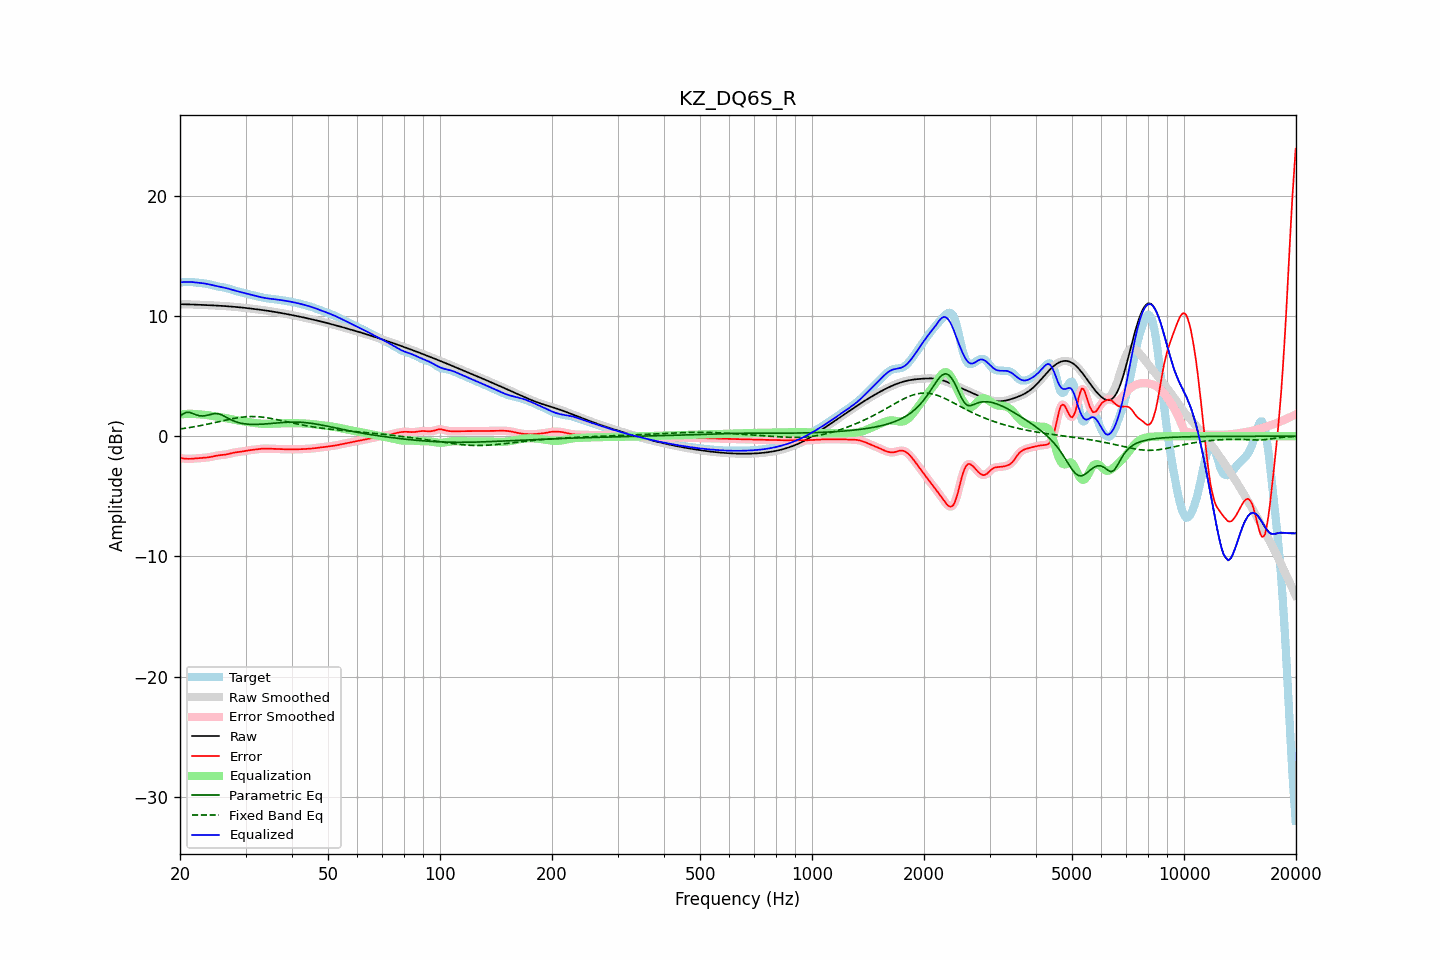

Source data for this figure (header and first rows):
frequency, raw, error, smoothed, error_smoothed, equalization, parametric_eq, fixed_band_eq, equalized_raw, equalized_smoothed, target
20.00, 10.99, -1.80, 10.99, -1.80, 1.81, 1.65, 0.61, 12.81, 12.81, 12.79
20.20, 10.99, -1.82, 10.99, -1.83, 1.83, 1.76, 0.62, 12.82, 12.82, 12.82
20.40, 10.99, -1.85, 10.99, -1.85, 1.84, 1.87, 0.64, 12.83, 12.83, 12.84
20.61, 10.99, -1.87, 10.99, -1.86, 1.86, 1.93, 0.66, 12.84, 12.84, 12.85
20.81, 10.98, -1.88, 10.98, -1.88, 1.86, 2.00, 0.68, 12.85, 12.85, 12.86
21.02, 10.98, -1.88, 10.98, -1.88, 1.87, 1.99, 0.70, 12.85, 12.85, 12.86
21.23, 10.97, -1.88, 10.97, -1.88, 1.87, 1.99, 0.73, 12.85, 12.85, 12.85
21.44, 10.97, -1.87, 10.97, -1.87, 1.87, 1.94, 0.75, 12.84, 12.84, 12.84
21.66, 10.96, -1.86, 10.96, -1.86, 1.86, 1.89, 0.77, 12.83, 12.83, 12.83
21.87, 10.96, -1.85, 10.96, -1.85, 1.85, 1.84, 0.79, 12.81, 12.81, 12.81
22.09, 10.95, -1.84, 10.95, -1.84, 1.84, 1.78, 0.82, 12.80, 12.80, 12.79
22.31, 10.95, -1.83, 10.95, -1.83, 1.83, 1.74, 0.84, 12.78, 12.78, 12.78
22.54, 10.94, -1.82, 10.94, -1.82, 1.82, 1.71, 0.87, 12.77, 12.77, 12.76
22.76, 10.94, -1.81, 10.94, -1.81, 1.81, 1.70, 0.89, 12.75, 12.75, 12.75
22.99, 10.93, -1.80, 10.93, -1.80, 1.80, 1.69, 0.92, 12.74, 12.74, 12.73
23.22, 10.93, -1.79, 10.93, -1.79, 1.79, 1.70, 0.95, 12.72, 12.72, 12.72
23.45, 10.92, -1.78, 10.92, -1.78, 1.78, 1.72, 0.98, 12.70, 12.70, 12.70
23.69, 10.92, -1.77, 10.91, -1.77, 1.76, 1.75, 1.00, 12.67, 12.67, 12.68
23.92, 10.91, -1.75, 10.91, -1.74, 1.74, 1.78, 1.03, 12.65, 12.65, 12.65
24.16, 10.90, -1.72, 10.90, -1.72, 1.72, 1.82, 1.06, 12.62, 12.62, 12.62
24.40, 10.90, -1.69, 10.90, -1.69, 1.69, 1.85, 1.09, 12.59, 12.59, 12.59
24.65, 10.89, -1.66, 10.89, -1.66, 1.67, 1.87, 1.12, 12.55, 12.55, 12.55
24.89, 10.88, -1.63, 10.88, -1.63, 1.64, 1.89, 1.15, 12.52, 12.52, 12.52
25.14, 10.88, -1.61, 10.88, -1.61, 1.62, 1.88, 1.18, 12.49, 12.49, 12.49
25.39, 10.87, -1.59, 10.87, -1.59, 1.60, 1.86, 1.21, 12.47, 12.47, 12.46
25.65, 10.86, -1.57, 10.86, -1.57, 1.58, 1.82, 1.24, 12.44, 12.44, 12.43
25.91, 10.85, -1.56, 10.85, -1.56, 1.56, 1.77, 1.27, 12.41, 12.41, 12.41
26.16, 10.84, -1.55, 10.84, -1.55, 1.54, 1.70, 1.30, 12.38, 12.38, 12.39
26.43, 10.84, -1.53, 10.83, -1.53, 1.52, 1.64, 1.33, 12.35, 12.35, 12.36
26.69, 10.83, -1.51, 10.83, -1.51, 1.50, 1.56, 1.36, 12.32, 12.32, 12.33
26.96, 10.82, -1.48, 10.82, -1.48, 1.47, 1.49, 1.39, 12.29, 12.29, 12.29
27.23, 10.81, -1.45, 10.81, -1.45, 1.44, 1.42, 1.42, 12.25, 12.25, 12.25
27.50, 10.79, -1.41, 10.79, -1.41, 1.42, 1.35, 1.45, 12.21, 12.21, 12.21
27.77, 10.78, -1.38, 10.78, -1.38, 1.39, 1.30, 1.47, 12.17, 12.17, 12.16
28.05, 10.77, -1.35, 10.77, -1.35, 1.36, 1.24, 1.50, 12.13, 12.13, 12.12
28.33, 10.76, -1.33, 10.76, -1.33, 1.34, 1.19, 1.52, 12.10, 12.10, 12.09
28.62, 10.75, -1.31, 10.75, -1.31, 1.31, 1.15, 1.54, 12.06, 12.06, 12.06
28.90, 10.73, -1.30, 10.73, -1.30, 1.29, 1.12, 1.56, 12.03, 12.03, 12.03
29.19, 10.72, -1.28, 10.72, -1.28, 1.27, 1.08, 1.58, 11.99, 11.99, 12.00
29.48, 10.71, -1.26, 10.71, -1.26, 1.25, 1.06, 1.60, 11.96, 11.96, 11.96
29.78, 10.69, -1.24, 10.69, -1.24, 1.23, 1.04, 1.61, 11.92, 11.92, 11.93
30.08, 10.68, -1.21, 10.68, -1.21, 1.21, 1.02, 1.62, 11.89, 11.89, 11.89
30.38, 10.66, -1.19, 10.66, -1.19, 1.19, 1.01, 1.63, 11.85, 11.85, 11.85
30.68, 10.65, -1.17, 10.65, -1.17, 1.17, 1.00, 1.64, 11.82, 11.82, 11.81
30.99, 10.63, -1.15, 10.63, -1.15, 1.15, 0.99, 1.64, 11.78, 11.78, 11.78
31.30, 10.61, -1.13, 10.61, -1.13, 1.13, 0.99, 1.64, 11.74, 11.74, 11.75
31.61, 10.60, -1.12, 10.60, -1.12, 1.11, 0.98, 1.64, 11.71, 11.71, 11.71
31.93, 10.58, -1.10, 10.58, -1.10, 1.09, 0.99, 1.63, 11.68, 11.68, 11.68
32.24, 10.56, -1.08, 10.56, -1.08, 1.08, 0.99, 1.63, 11.64, 11.64, 11.65
32.57, 10.55, -1.06, 10.55, -1.06, 1.06, 0.99, 1.62, 11.61, 11.61, 11.61
32.89, 10.53, -1.05, 10.53, -1.05, 1.05, 1.00, 1.61, 11.58, 11.58, 11.58
33.22, 10.51, -1.04, 10.51, -1.04, 1.04, 1.01, 1.59, 11.55, 11.55, 11.55
33.55, 10.49, -1.03, 10.49, -1.03, 1.03, 1.01, 1.58, 11.53, 11.53, 11.52
33.89, 10.47, -1.03, 10.47, -1.03, 1.03, 1.02, 1.56, 11.50, 11.50, 11.50
34.23, 10.45, -1.03, 10.45, -1.03, 1.03, 1.03, 1.54, 11.48, 11.48, 11.48
34.57, 10.43, -1.03, 10.43, -1.03, 1.03, 1.05, 1.52, 11.46, 11.46, 11.47
34.92, 10.41, -1.04, 10.41, -1.04, 1.03, 1.06, 1.50, 11.45, 11.45, 11.45
35.27, 10.39, -1.04, 10.39, -1.04, 1.04, 1.07, 1.47, 11.43, 11.43, 11.44
35.62, 10.37, -1.05, 10.37, -1.05, 1.05, 1.08, 1.45, 11.42, 11.42, 11.42
35.97, 10.35, -1.05, 10.35, -1.05, 1.05, 1.09, 1.42, 11.40, 11.40, 11.40
... 635 more rows
